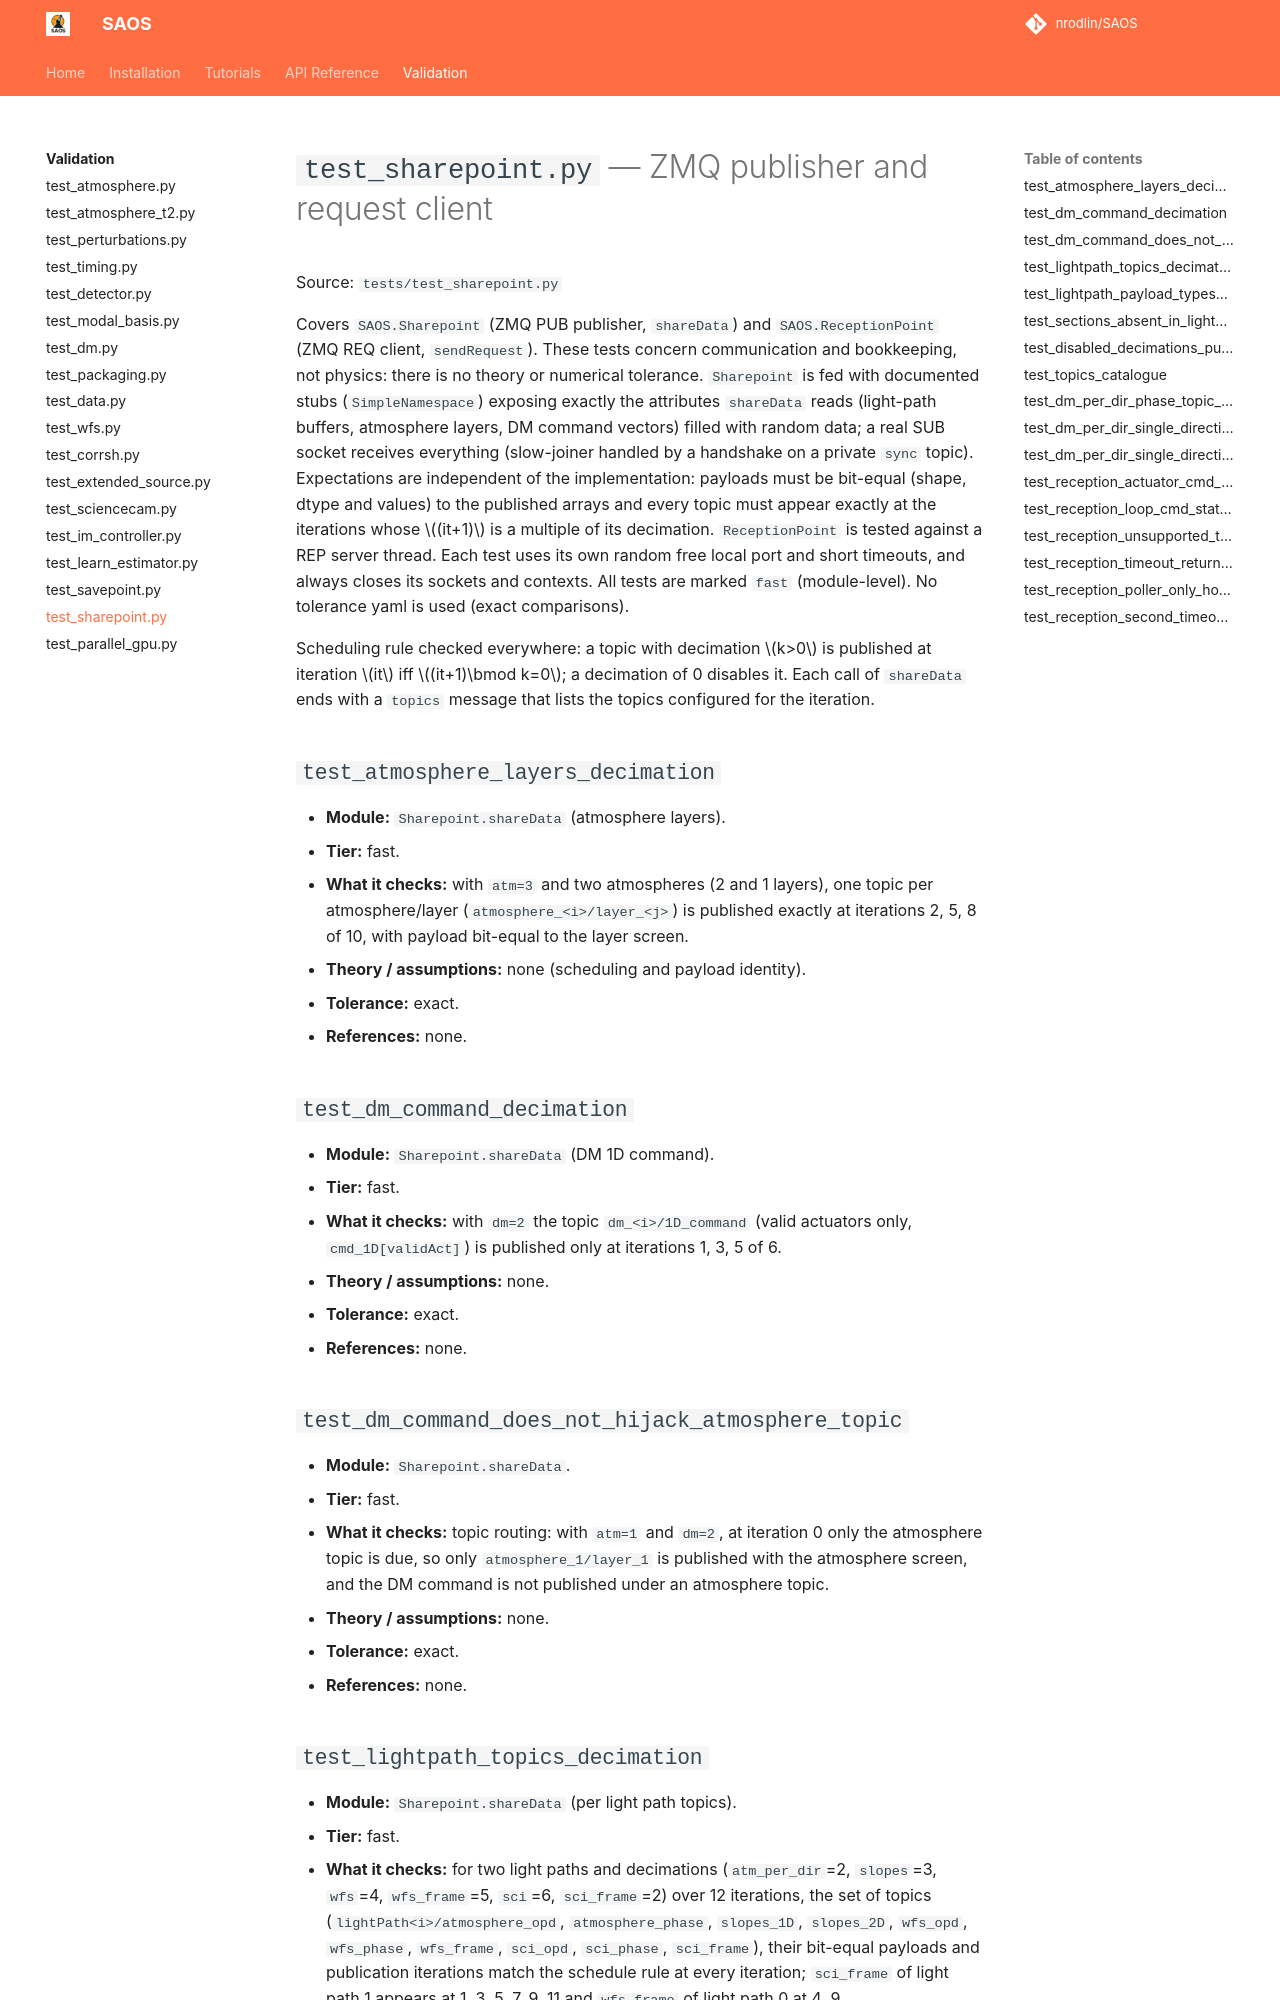

repository: nrodlin/SAOS · page: testing/test_sharepoint/index.html · generator: mkdocs

# `test_sharepoint.py` — ZMQ publisher and request client

Source: `tests/test_sharepoint.py`

Covers `SAOS.Sharepoint` (ZMQ PUB publisher, `shareData`) and `SAOS.ReceptionPoint` (ZMQ REQ client, `sendRequest`). These tests concern communication and bookkeeping, not physics: there is no theory or numerical tolerance. `Sharepoint` is fed with documented stubs (`SimpleNamespace`) exposing exactly the attributes `shareData` reads (light-path buffers, atmosphere layers, DM command vectors) filled with random data; a real SUB socket receives everything (slow-joiner handled by a handshake on a private `sync` topic). Expectations are independent of the implementation: payloads must be bit-equal (shape, dtype and values) to the published arrays and every topic must appear exactly at the iterations whose $(it+1)$ is a multiple of its decimation. `ReceptionPoint` is tested against a REP server thread. Each test uses its own random free local port and short timeouts, and always closes its sockets and contexts. All tests are marked `fast` (module-level). No tolerance yaml is used (exact comparisons).

Scheduling rule checked everywhere: a topic with decimation $k>0$ is published at iteration $it$ iff $(it+1)\bmod k=0$; a decimation of 0 disables it. Each call of `shareData` ends with a `topics` message that lists the topics configured for the iteration.

## `test_atmosphere_layers_decimation`
- **Module:** `Sharepoint.shareData` (atmosphere layers).
- **Tier:** fast.
- **What it checks:** with `atm=3` and two atmospheres (2 and 1 layers), one topic per atmosphere/layer (`atmosphere_<i>/layer_<j>`) is published exactly at iterations 2, 5, 8 of 10, with payload bit-equal to the layer screen.
- **Theory / assumptions:** none (scheduling and payload identity).
- **Tolerance:** exact.
- **References:** none.

## `test_dm_command_decimation`
- **Module:** `Sharepoint.shareData` (DM 1D command).
- **Tier:** fast.
- **What it checks:** with `dm=2` the topic `dm_<i>/1D_command` (valid actuators only, `cmd_1D[validAct]`) is published only at iterations 1, 3, 5 of 6.
- **Theory / assumptions:** none.
- **Tolerance:** exact.
- **References:** none.

## `test_dm_command_does_not_hijack_atmosphere_topic`
- **Module:** `Sharepoint.shareData`.
- **Tier:** fast.
- **What it checks:** topic routing: with `atm=1` and `dm=2`, at iteration 0 only the atmosphere topic is due, so only `atmosphere_1/layer_1` is published with the atmosphere screen, and the DM command is not published under an atmosphere topic.
- **Theory / assumptions:** none.
- **Tolerance:** exact.
- **References:** none.
